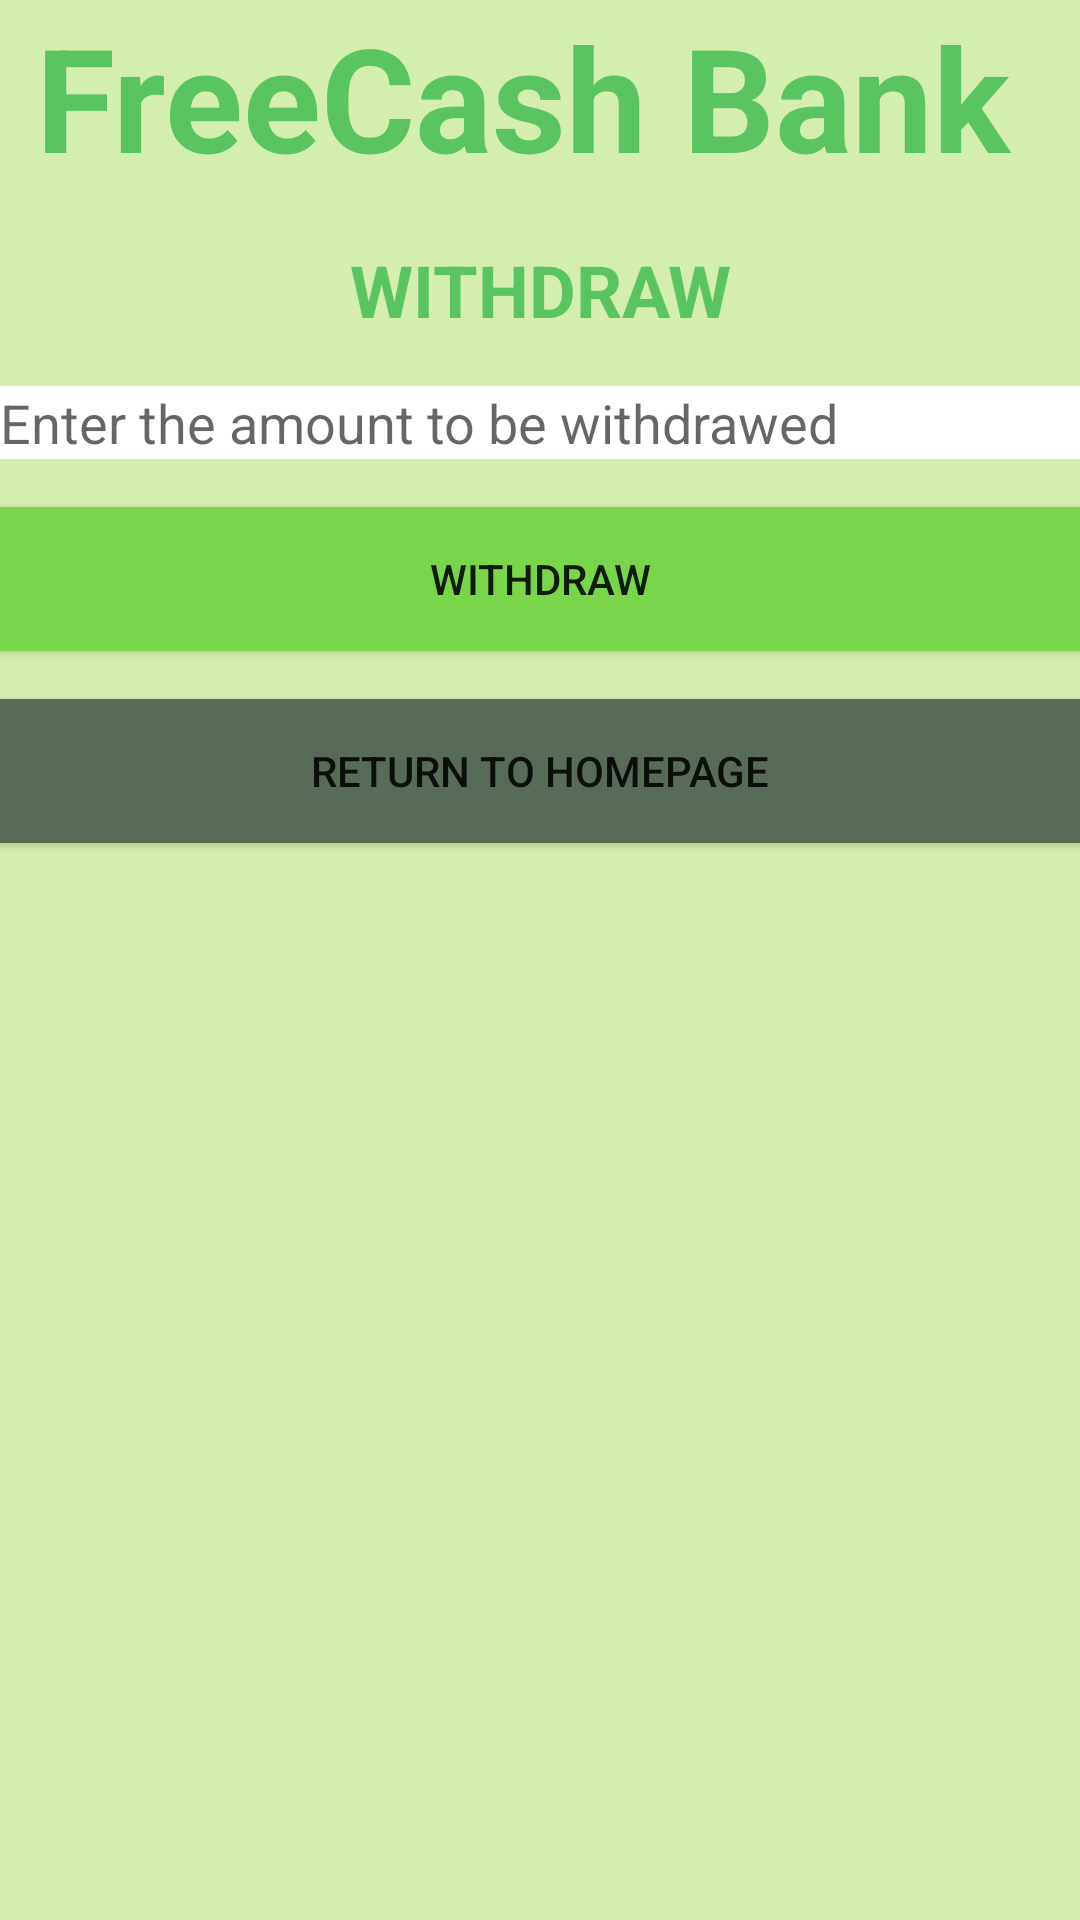

Produce the Android XML layout that renders to this screen, including the resource entries it uses.
<!-- AndroidManifest.xml: application theme Theme.Bankingdsapp -->
<!-- res/layout/activity_withdraw.xml -->
<?xml version="1.0" encoding="utf-8"?>
<androidx.constraintlayout.widget.ConstraintLayout xmlns:android="http://schemas.android.com/apk/res/android"
    xmlns:app="http://schemas.android.com/apk/res-auto"
    xmlns:tools="http://schemas.android.com/tools"
    android:id="@+id/main"
    android:layout_width="match_parent"
    android:layout_height="match_parent"
    android:background="#D4EFAD"
    tools:context=".WithdrawActivity">

    <LinearLayout
        android:layout_width="match_parent"
        android:layout_height="match_parent"
        android:orientation="vertical">

        <TextView
            android:id="@+id/app_title"
            android:layout_width="match_parent"
            android:layout_height="wrap_content"
            android:text="@string/app_title_value"
            android:textAlignment="center"
            android:textColor="#5AC55E"
            android:textSize="48sp"
            android:textStyle="bold" />

        <TextView
            android:id="@+id/withdraw_title"
            android:layout_width="match_parent"
            android:layout_height="wrap_content"
            android:layout_marginTop="16dp"
            android:text="@string/withdraw_title_value"
            android:textAlignment="center"
            android:textColor="#5AC55E"
            android:textSize="24sp"
            android:textStyle="bold" />

        <EditText
            android:id="@+id/withdraw_value"
            android:layout_width="match_parent"
            android:layout_height="wrap_content"
            android:layout_marginTop="16dp"
            android:background="#FFFFFF"
            android:ems="10"
            android:hint="@string/withdraw_value_hint"
            android:inputType="text" />

        <Button
            android:id="@+id/withdraw_button"
            android:layout_width="match_parent"
            android:layout_height="wrap_content"
            android:layout_marginTop="16dp"
            android:background="#78D54C"
            android:text="@string/withdraw_button_value" />

        <Button
            android:id="@+id/return_button"
            android:layout_width="match_parent"
            android:layout_height="wrap_content"
            android:layout_marginTop="16dp"
            android:background="#586B58"
            android:text="@string/return_button_value" />

    </LinearLayout>

</androidx.constraintlayout.widget.ConstraintLayout>
<!-- resources referenced by this layout -->
<resources>
  <string name="app_title_value">"FreeCash Bank "</string>
  <string name="return_button_value">RETURN TO HOMEPAGE</string>
  <string name="withdraw_button_value">WITHDRAW</string>
  <string name="withdraw_title_value">WITHDRAW</string>
  <string name="withdraw_value_hint">Enter the amount to be withdrawed</string>
  <style name="Theme.Bankingdsapp" parent="Theme.AppCompat.Light.NoActionBar">
          
          <item name="colorPrimary">@color/purple_500</item>
          <item name="colorPrimaryVariant">@color/purple_700</item>
          <item name="colorOnPrimary">@color/white</item>
          
          <item name="colorSecondary">@color/teal_200</item>
          <item name="colorSecondaryVariant">@color/teal_700</item>
          <item name="colorOnSecondary">@color/black</item>
          
          <item name="android:statusBarColor">?attr/colorPrimaryVariant</item>
          
      </style>
  <color name="purple_500">#FF6200EE</color>
  <color name="purple_700">#FF3700B3</color>
  <color name="white">#FFFFFFFF</color>
  <color name="teal_200">#FF03DAC5</color>
  <color name="teal_700">#FF018786</color>
  <color name="black">#FF000000</color>
</resources>
